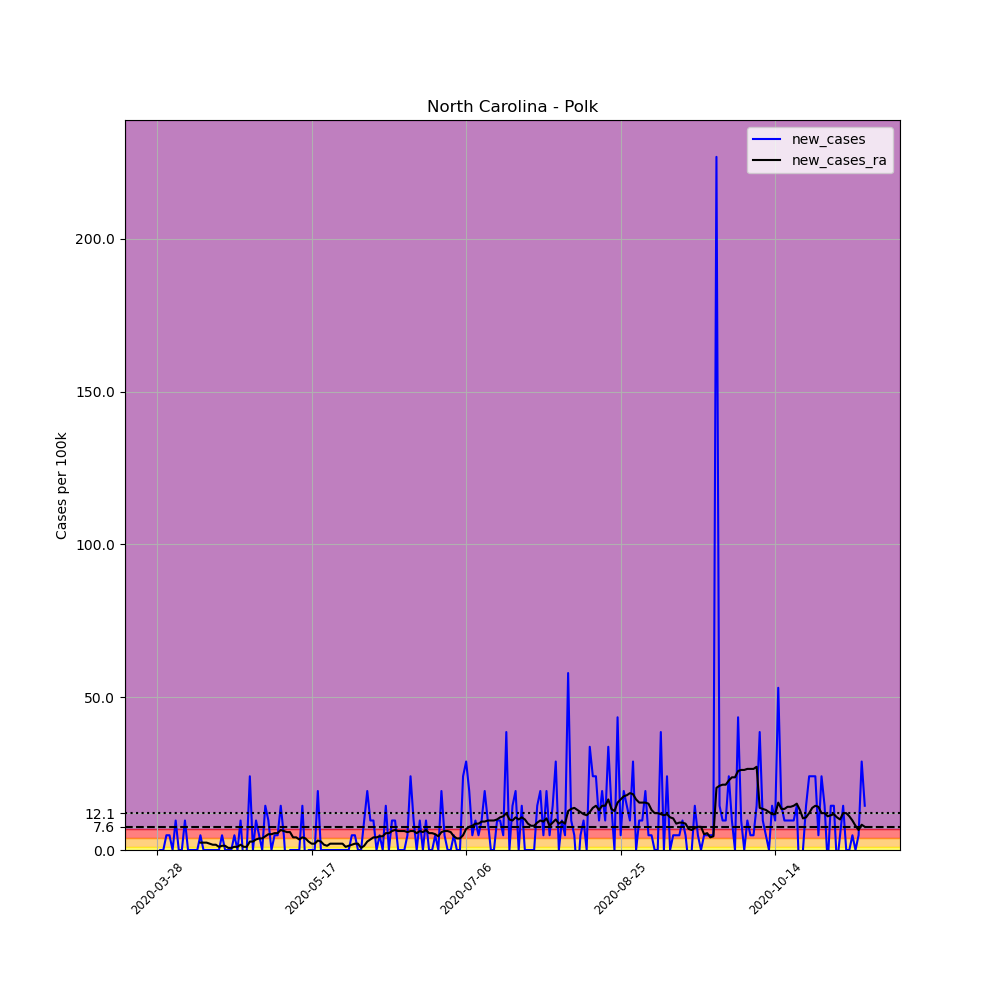

The data file committed next to this chart (first rows):
, date, county, state, fips, cases, deaths, COUNTY, STNAME, CTYNAME, POPESTIMATE2019, per_100k, new_cases, new_cases_ra
431142, 2020-03-28, Polk, North Carolina, 37149, 2, 0, 149, North Carolina, Polk, 20724, 9.651, , 
431143, 2020-03-29, Polk, North Carolina, 37149, 2, 0, 149, North Carolina, Polk, 20724, 9.651, 0.0, 
431144, 2020-03-30, Polk, North Carolina, 37149, 2, 0, 149, North Carolina, Polk, 20724, 9.651, 0.0, 
431145, 2020-03-31, Polk, North Carolina, 37149, 3, 0, 149, North Carolina, Polk, 20724, 14.48, 4.825, 
431146, 2020-04-01, Polk, North Carolina, 37149, 4, 0, 149, North Carolina, Polk, 20724, 19.3, 4.825, 
431147, 2020-04-02, Polk, North Carolina, 37149, 4, 0, 149, North Carolina, Polk, 20724, 19.3, 0.0, 
431148, 2020-04-03, Polk, North Carolina, 37149, 6, 0, 149, North Carolina, Polk, 20724, 28.95, 9.651, 
431149, 2020-04-04, Polk, North Carolina, 37149, 6, 0, 149, North Carolina, Polk, 20724, 28.95, 0.0, 
431150, 2020-04-05, Polk, North Carolina, 37149, 6, 0, 149, North Carolina, Polk, 20724, 28.95, 0.0, 
431151, 2020-04-06, Polk, North Carolina, 37149, 8, 0, 149, North Carolina, Polk, 20724, 38.6, 9.651, 
431152, 2020-04-07, Polk, North Carolina, 37149, 8, 0, 149, North Carolina, Polk, 20724, 38.6, 0.0, 
431153, 2020-04-08, Polk, North Carolina, 37149, 8, 0, 149, North Carolina, Polk, 20724, 38.6, 0.0, 
431154, 2020-04-09, Polk, North Carolina, 37149, 8, 0, 149, North Carolina, Polk, 20724, 38.6, 0.0, 
431155, 2020-04-10, Polk, North Carolina, 37149, 8, 0, 149, North Carolina, Polk, 20724, 38.6, 0.0, 
431156, 2020-04-11, Polk, North Carolina, 37149, 9, 0, 149, North Carolina, Polk, 20724, 43.43, 4.825, 2.413
431157, 2020-04-12, Polk, North Carolina, 37149, 9, 0, 149, North Carolina, Polk, 20724, 43.43, 0.0, 2.413
431158, 2020-04-13, Polk, North Carolina, 37149, 9, 0, 149, North Carolina, Polk, 20724, 43.43, 0.0, 2.413
431159, 2020-04-14, Polk, North Carolina, 37149, 9, 0, 149, North Carolina, Polk, 20724, 43.43, 0.0, 2.068
431160, 2020-04-15, Polk, North Carolina, 37149, 9, 0, 149, North Carolina, Polk, 20724, 43.43, 0.0, 1.723
431161, 2020-04-16, Polk, North Carolina, 37149, 9, 0, 149, North Carolina, Polk, 20724, 43.43, 0.0, 1.723
431162, 2020-04-17, Polk, North Carolina, 37149, 9, 0, 149, North Carolina, Polk, 20724, 43.43, 0.0, 1.034
431163, 2020-04-18, Polk, North Carolina, 37149, 10, 0, 149, North Carolina, Polk, 20724, 48.25, 4.825, 1.379
431164, 2020-04-19, Polk, North Carolina, 37149, 10, 0, 149, North Carolina, Polk, 20724, 48.25, 0.0, 1.379
431165, 2020-04-20, Polk, North Carolina, 37149, 10, 0, 149, North Carolina, Polk, 20724, 48.25, 0.0, 0.6893
431166, 2020-04-21, Polk, North Carolina, 37149, 10, 0, 149, North Carolina, Polk, 20724, 48.25, 0.0, 0.6893
431167, 2020-04-22, Polk, North Carolina, 37149, 11, 0, 149, North Carolina, Polk, 20724, 53.08, 4.825, 1.034
431168, 2020-04-23, Polk, North Carolina, 37149, 11, 0, 149, North Carolina, Polk, 20724, 53.08, 0.0, 1.034
431169, 2020-04-24, Polk, North Carolina, 37149, 13, 0, 149, North Carolina, Polk, 20724, 62.73, 9.651, 1.723
431170, 2020-04-25, Polk, North Carolina, 37149, 12, 0, 149, North Carolina, Polk, 20724, 57.9, -4.825, 1.034
431171, 2020-04-26, Polk, North Carolina, 37149, 12, 0, 149, North Carolina, Polk, 20724, 57.9, 0.0, 1.034
431172, 2020-04-27, Polk, North Carolina, 37149, 17, 0, 149, North Carolina, Polk, 20724, 82.03, 24.13, 2.757
431173, 2020-04-28, Polk, North Carolina, 37149, 17, 0, 149, North Carolina, Polk, 20724, 82.03, 0.0, 2.757
431174, 2020-04-29, Polk, North Carolina, 37149, 19, 0, 149, North Carolina, Polk, 20724, 91.68, 9.651, 3.447
431175, 2020-04-30, Polk, North Carolina, 37149, 20, 0, 149, North Carolina, Polk, 20724, 96.51, 4.825, 3.791
431176, 2020-05-01, Polk, North Carolina, 37149, 20, 0, 149, North Carolina, Polk, 20724, 96.51, 0.0, 3.791
431177, 2020-05-02, Polk, North Carolina, 37149, 23, 0, 149, North Carolina, Polk, 20724, 111, 14.48, 4.481
431178, 2020-05-03, Polk, North Carolina, 37149, 25, 0, 149, North Carolina, Polk, 20724, 120.6, 9.651, 5.17
431179, 2020-05-04, Polk, North Carolina, 37149, 25, 0, 149, North Carolina, Polk, 20724, 120.6, 0.0, 5.17
431180, 2020-05-05, Polk, North Carolina, 37149, 26, 0, 149, North Carolina, Polk, 20724, 125.5, 4.825, 5.515
431181, 2020-05-06, Polk, North Carolina, 37149, 27, 0, 149, North Carolina, Polk, 20724, 130.3, 4.825, 5.515
431182, 2020-05-07, Polk, North Carolina, 37149, 30, 0, 149, North Carolina, Polk, 20724, 144.8, 14.48, 6.549
431183, 2020-05-08, Polk, North Carolina, 37149, 31, 0, 149, North Carolina, Polk, 20724, 149.6, 4.825, 6.204
431184, 2020-05-09, Polk, North Carolina, 37149, 29, 0, 149, North Carolina, Polk, 20724, 139.9, -9.651, 5.859
431185, 2020-05-10, Polk, North Carolina, 37149, 29, 0, 149, North Carolina, Polk, 20724, 139.9, 0.0, 5.859
431186, 2020-05-11, Polk, North Carolina, 37149, 29, 0, 149, North Carolina, Polk, 20724, 139.9, 0.0, 4.136
431187, 2020-05-12, Polk, North Carolina, 37149, 29, 0, 149, North Carolina, Polk, 20724, 139.9, 0.0, 4.136
431188, 2020-05-13, Polk, North Carolina, 37149, 29, 3, 149, North Carolina, Polk, 20724, 139.9, 0.0, 3.447
431189, 2020-05-14, Polk, North Carolina, 37149, 32, 3, 149, North Carolina, Polk, 20724, 154.4, 14.48, 4.136
431190, 2020-05-15, Polk, North Carolina, 37149, 31, 3, 149, North Carolina, Polk, 20724, 149.6, -4.825, 3.791
431191, 2020-05-16, Polk, North Carolina, 37149, 31, 3, 149, North Carolina, Polk, 20724, 149.6, 0.0, 2.757
431192, 2020-05-17, Polk, North Carolina, 37149, 31, 3, 149, North Carolina, Polk, 20724, 149.6, 0.0, 2.068
431193, 2020-05-18, Polk, North Carolina, 37149, 31, 3, 149, North Carolina, Polk, 20724, 149.6, 0.0, 2.068
431194, 2020-05-19, Polk, North Carolina, 37149, 35, 3, 149, North Carolina, Polk, 20724, 168.9, 19.3, 3.102
431195, 2020-05-20, Polk, North Carolina, 37149, 35, 3, 149, North Carolina, Polk, 20724, 168.9, 0.0, 2.757
431196, 2020-05-21, Polk, North Carolina, 37149, 35, 4, 149, North Carolina, Polk, 20724, 168.9, 0.0, 1.723
431197, 2020-05-22, Polk, North Carolina, 37149, 35, 4, 149, North Carolina, Polk, 20724, 168.9, 0.0, 1.379
431198, 2020-05-23, Polk, North Carolina, 37149, 35, 4, 149, North Carolina, Polk, 20724, 168.9, 0.0, 2.068
431199, 2020-05-24, Polk, North Carolina, 37149, 35, 4, 149, North Carolina, Polk, 20724, 168.9, 0.0, 2.068
431200, 2020-05-25, Polk, North Carolina, 37149, 35, 4, 149, North Carolina, Polk, 20724, 168.9, 0.0, 2.068
431201, 2020-05-26, Polk, North Carolina, 37149, 35, 4, 149, North Carolina, Polk, 20724, 168.9, 0.0, 2.068
... 170 more rows
